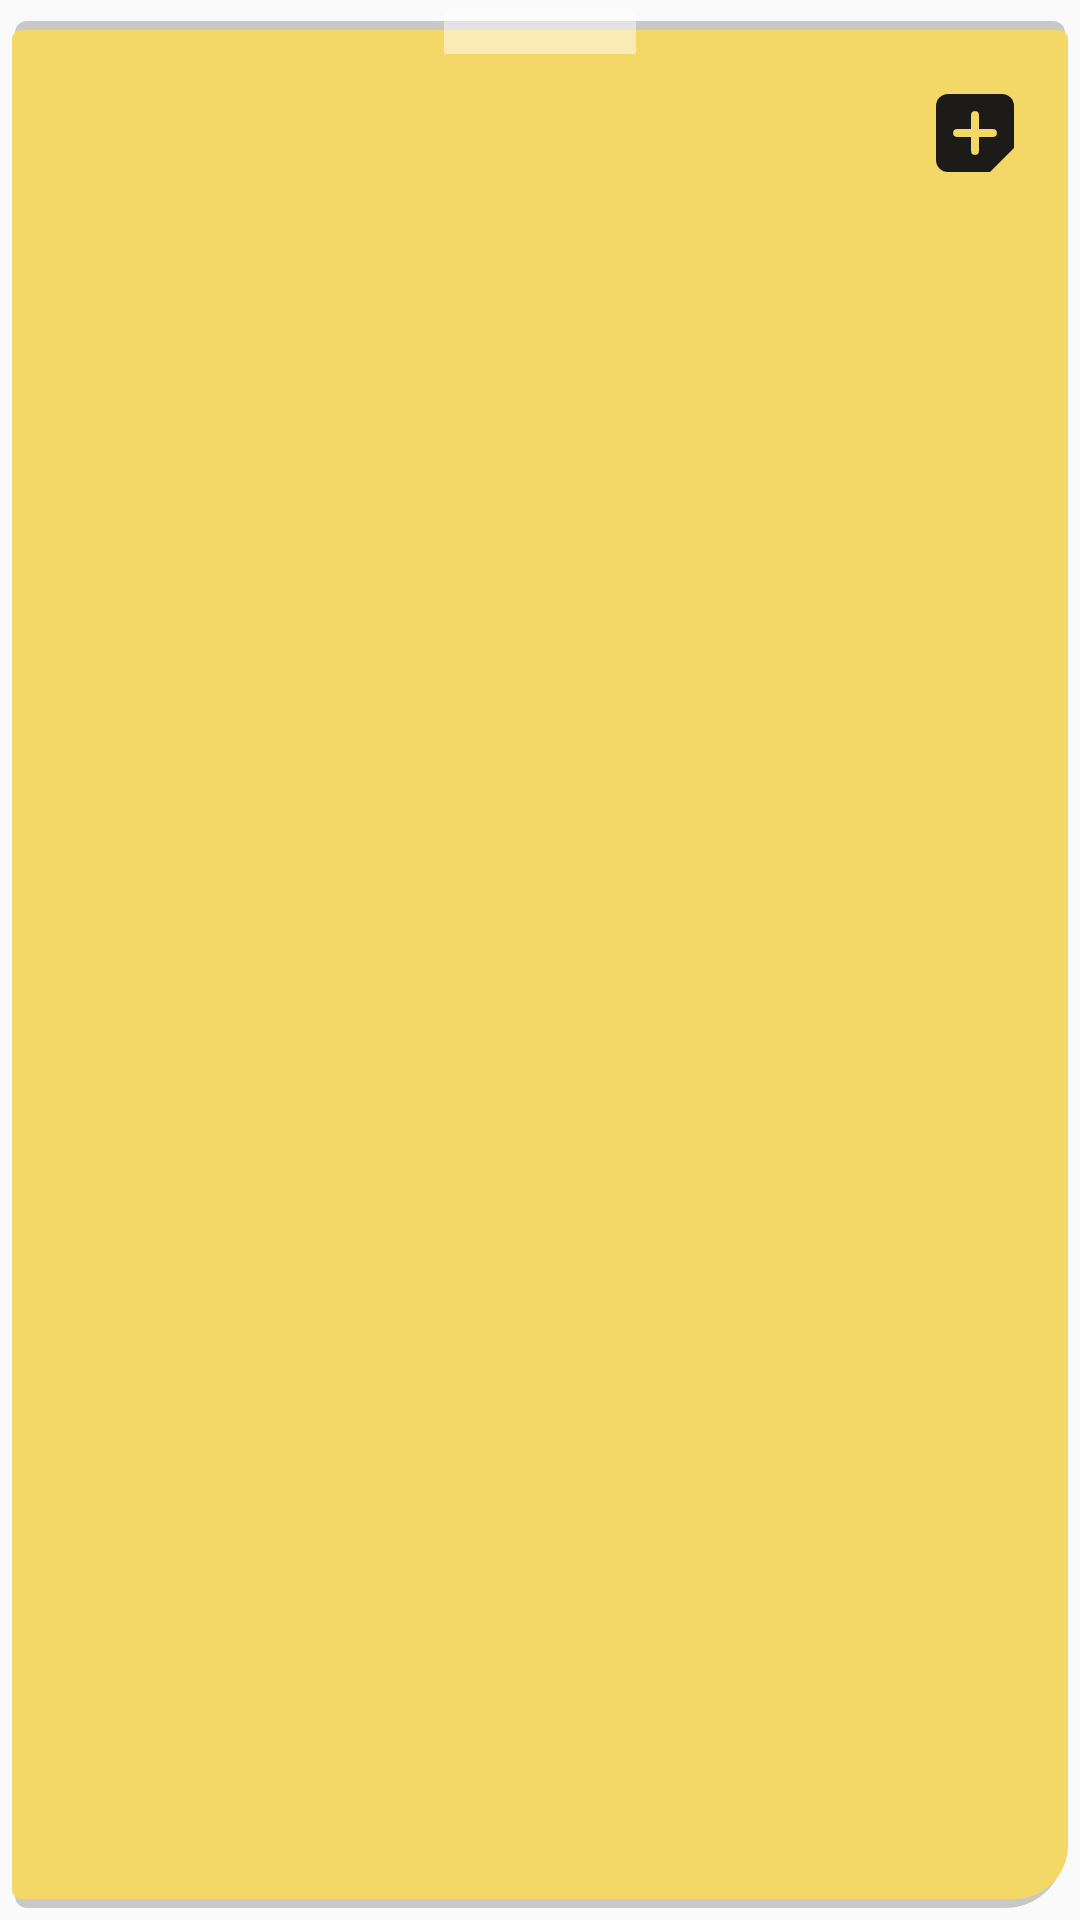

Reconstruct the res/layout file that produces this screen, plus the resources it refers to.
<!-- AndroidManifest.xml: application theme AppTheme -->
<!-- res/layout/widget_today.xml -->
<?xml version="1.0" encoding="utf-8"?>
<FrameLayout xmlns:android="http://schemas.android.com/apk/res/android" android:id="@+id/root" android:layout_width="match_parent" android:layout_height="match_parent" android:padding="4dp">
    <LinearLayout android:layout_width="match_parent" android:layout_height="match_parent" android:orientation="vertical" android:background="@drawable/widget_sticky" android:paddingStart="16dp" android:paddingEnd="12dp" android:paddingTop="18dp" android:paddingBottom="12dp">
        <LinearLayout android:layout_width="match_parent" android:layout_height="wrap_content" android:orientation="horizontal" android:gravity="center_vertical">
            <LinearLayout android:layout_width="0dp" android:layout_height="wrap_content" android:layout_weight="1" android:orientation="vertical">
                <TextView android:id="@+id/date" android:layout_width="wrap_content" android:layout_height="wrap_content" android:fontFamily="@font/caveat_bold" android:textColor="#1D1B17" android:textSize="24sp" android:includeFontPadding="false" android:maxLines="1" />
                <TextView android:id="@+id/count" android:layout_width="wrap_content" android:layout_height="wrap_content" android:textColor="#736C5B" android:textSize="12sp" />
            </LinearLayout>
            <ImageView android:id="@+id/add" android:layout_width="38dp" android:layout_height="38dp" android:padding="2dp" android:src="@drawable/widget_add" android:contentDescription="@string/widget_new_note" />
        </LinearLayout>
        <TextView android:id="@+id/empty" android:layout_width="match_parent" android:layout_height="wrap_content" android:layout_marginTop="10dp" android:textColor="#4B4639" android:textSize="14sp" android:visibility="gone" />
        <LinearLayout android:layout_width="match_parent" android:layout_height="wrap_content" android:orientation="vertical" android:layout_marginTop="6dp">
        <LinearLayout android:id="@+id/task1" android:layout_width="match_parent" android:layout_height="wrap_content" android:orientation="horizontal" android:gravity="center_vertical" android:paddingTop="1dp" android:paddingBottom="1dp" android:visibility="gone">
            <ImageView android:id="@+id/task1_box" android:layout_width="30dp" android:layout_height="30dp" android:padding="7dp" android:layout_marginStart="-7dp" android:src="@drawable/widget_box" android:contentDescription="@string/widget_check" />
            <TextView android:id="@+id/task1_text" android:layout_width="0dp" android:layout_height="wrap_content" android:layout_weight="1" android:layout_marginStart="2dp" android:textColor="#1D1B17" android:textSize="14sp" android:maxLines="1" android:ellipsize="end" />
            <TextView android:id="@+id/task1_due" android:layout_width="wrap_content" android:layout_height="wrap_content" android:layout_marginStart="8dp" android:textColor="#2B4BD8" android:textSize="11sp" android:textStyle="bold" />
        </LinearLayout>
        <LinearLayout android:id="@+id/task2" android:layout_width="match_parent" android:layout_height="wrap_content" android:orientation="horizontal" android:gravity="center_vertical" android:paddingTop="1dp" android:paddingBottom="1dp" android:visibility="gone">
            <ImageView android:id="@+id/task2_box" android:layout_width="30dp" android:layout_height="30dp" android:padding="7dp" android:layout_marginStart="-7dp" android:src="@drawable/widget_box" android:contentDescription="@string/widget_check" />
            <TextView android:id="@+id/task2_text" android:layout_width="0dp" android:layout_height="wrap_content" android:layout_weight="1" android:layout_marginStart="2dp" android:textColor="#1D1B17" android:textSize="14sp" android:maxLines="1" android:ellipsize="end" />
            <TextView android:id="@+id/task2_due" android:layout_width="wrap_content" android:layout_height="wrap_content" android:layout_marginStart="8dp" android:textColor="#2B4BD8" android:textSize="11sp" android:textStyle="bold" />
        </LinearLayout>
        <LinearLayout android:id="@+id/task3" android:layout_width="match_parent" android:layout_height="wrap_content" android:orientation="horizontal" android:gravity="center_vertical" android:paddingTop="1dp" android:paddingBottom="1dp" android:visibility="gone">
            <ImageView android:id="@+id/task3_box" android:layout_width="30dp" android:layout_height="30dp" android:padding="7dp" android:layout_marginStart="-7dp" android:src="@drawable/widget_box" android:contentDescription="@string/widget_check" />
            <TextView android:id="@+id/task3_text" android:layout_width="0dp" android:layout_height="wrap_content" android:layout_weight="1" android:layout_marginStart="2dp" android:textColor="#1D1B17" android:textSize="14sp" android:maxLines="1" android:ellipsize="end" />
            <TextView android:id="@+id/task3_due" android:layout_width="wrap_content" android:layout_height="wrap_content" android:layout_marginStart="8dp" android:textColor="#2B4BD8" android:textSize="11sp" android:textStyle="bold" />
        </LinearLayout>
        <LinearLayout android:id="@+id/task4" android:layout_width="match_parent" android:layout_height="wrap_content" android:orientation="horizontal" android:gravity="center_vertical" android:paddingTop="1dp" android:paddingBottom="1dp" android:visibility="gone">
            <ImageView android:id="@+id/task4_box" android:layout_width="30dp" android:layout_height="30dp" android:padding="7dp" android:layout_marginStart="-7dp" android:src="@drawable/widget_box" android:contentDescription="@string/widget_check" />
            <TextView android:id="@+id/task4_text" android:layout_width="0dp" android:layout_height="wrap_content" android:layout_weight="1" android:layout_marginStart="2dp" android:textColor="#1D1B17" android:textSize="14sp" android:maxLines="1" android:ellipsize="end" />
            <TextView android:id="@+id/task4_due" android:layout_width="wrap_content" android:layout_height="wrap_content" android:layout_marginStart="8dp" android:textColor="#2B4BD8" android:textSize="11sp" android:textStyle="bold" />
        </LinearLayout>
        <LinearLayout android:id="@+id/task5" android:layout_width="match_parent" android:layout_height="wrap_content" android:orientation="horizontal" android:gravity="center_vertical" android:paddingTop="1dp" android:paddingBottom="1dp" android:visibility="gone">
            <ImageView android:id="@+id/task5_box" android:layout_width="30dp" android:layout_height="30dp" android:padding="7dp" android:layout_marginStart="-7dp" android:src="@drawable/widget_box" android:contentDescription="@string/widget_check" />
            <TextView android:id="@+id/task5_text" android:layout_width="0dp" android:layout_height="wrap_content" android:layout_weight="1" android:layout_marginStart="2dp" android:textColor="#1D1B17" android:textSize="14sp" android:maxLines="1" android:ellipsize="end" />
            <TextView android:id="@+id/task5_due" android:layout_width="wrap_content" android:layout_height="wrap_content" android:layout_marginStart="8dp" android:textColor="#2B4BD8" android:textSize="11sp" android:textStyle="bold" />
        </LinearLayout>
        </LinearLayout>
    </LinearLayout>
</FrameLayout>
<!-- resources referenced by this layout -->
<resources>
  <!-- drawable widget_add (drawable) -->
  <?xml version="1.0" encoding="utf-8"?>
  <vector xmlns:android="http://schemas.android.com/apk/res/android" android:width="34dp" android:height="34dp" android:viewportWidth="34" android:viewportHeight="34">
      <path android:fillColor="#1D1B17" android:pathData="M8,4h18a4,4 0,0 1,4,4v14l-8,8h-14a4,4 0,0 1,-4,-4v-18a4,4 0,0 1,4,-4z" />
      <path android:strokeColor="#F3D867" android:strokeWidth="2.6" android:strokeLineCap="round" android:pathData="M17,11v12M11,17h12" />
  </vector>
  <!-- drawable widget_box (drawable) -->
  <?xml version="1.0" encoding="utf-8"?>
  <vector xmlns:android="http://schemas.android.com/apk/res/android" android:width="16dp" android:height="16dp" android:viewportWidth="16" android:viewportHeight="16">
      <path android:strokeColor="#736C5B" android:strokeWidth="1.6" android:pathData="M4.5,1.8h7a2.7,2.7 0,0 1,2.7,2.7v7a2.7,2.7 0,0 1,-2.7,2.7h-7a2.7,2.7 0,0 1,-2.7,-2.7v-7a2.7,2.7 0,0 1,2.7,-2.7z" />
  </vector>
  <!-- drawable widget_sticky (drawable) -->
  <?xml version="1.0" encoding="utf-8"?>
  <layer-list xmlns:android="http://schemas.android.com/apk/res/android">
      <item android:top="3dp" android:left="1dp" android:right="1dp" android:bottom="0dp">
          <shape android:shape="rectangle">
              <solid android:color="#33000000" />
              <corners android:topLeftRadius="4dp" android:topRightRadius="4dp" android:bottomLeftRadius="4dp" android:bottomRightRadius="20dp" />
          </shape>
      </item>
      <item android:top="6dp" android:bottom="3dp">
          <shape android:shape="rectangle">
              <solid android:color="#F3D867" />
              <corners android:topLeftRadius="3dp" android:topRightRadius="3dp" android:bottomLeftRadius="3dp" android:bottomRightRadius="18dp" />
          </shape>
      </item>
      <item android:width="64dp" android:height="14dp" android:gravity="top|center_horizontal">
          <shape android:shape="rectangle">
              <solid android:color="#80FFFFFF" />
              <corners android:radius="1dp" />
          </shape>
      </item>
  </layer-list>
  <string name="widget_check">Markér som udført</string>
  <string name="widget_new_note">Ny note</string>
  <style name="AppTheme" parent="Theme.AppCompat.Light.DarkActionBar">
          
          <item name="colorPrimary">@color/colorPrimary</item>
          <item name="colorPrimaryDark">@color/colorPrimaryDark</item>
          <item name="colorAccent">@color/colorAccent</item>
      </style>
  <!-- not gathered from this repository: default colours our renderer supplied (Android Studio template values) -->
  <color name="colorPrimary">#FF6200EE</color>
  <color name="colorPrimaryDark">#FF3700B3</color>
  <color name="colorAccent">#FF03DAC5</color>
</resources>
